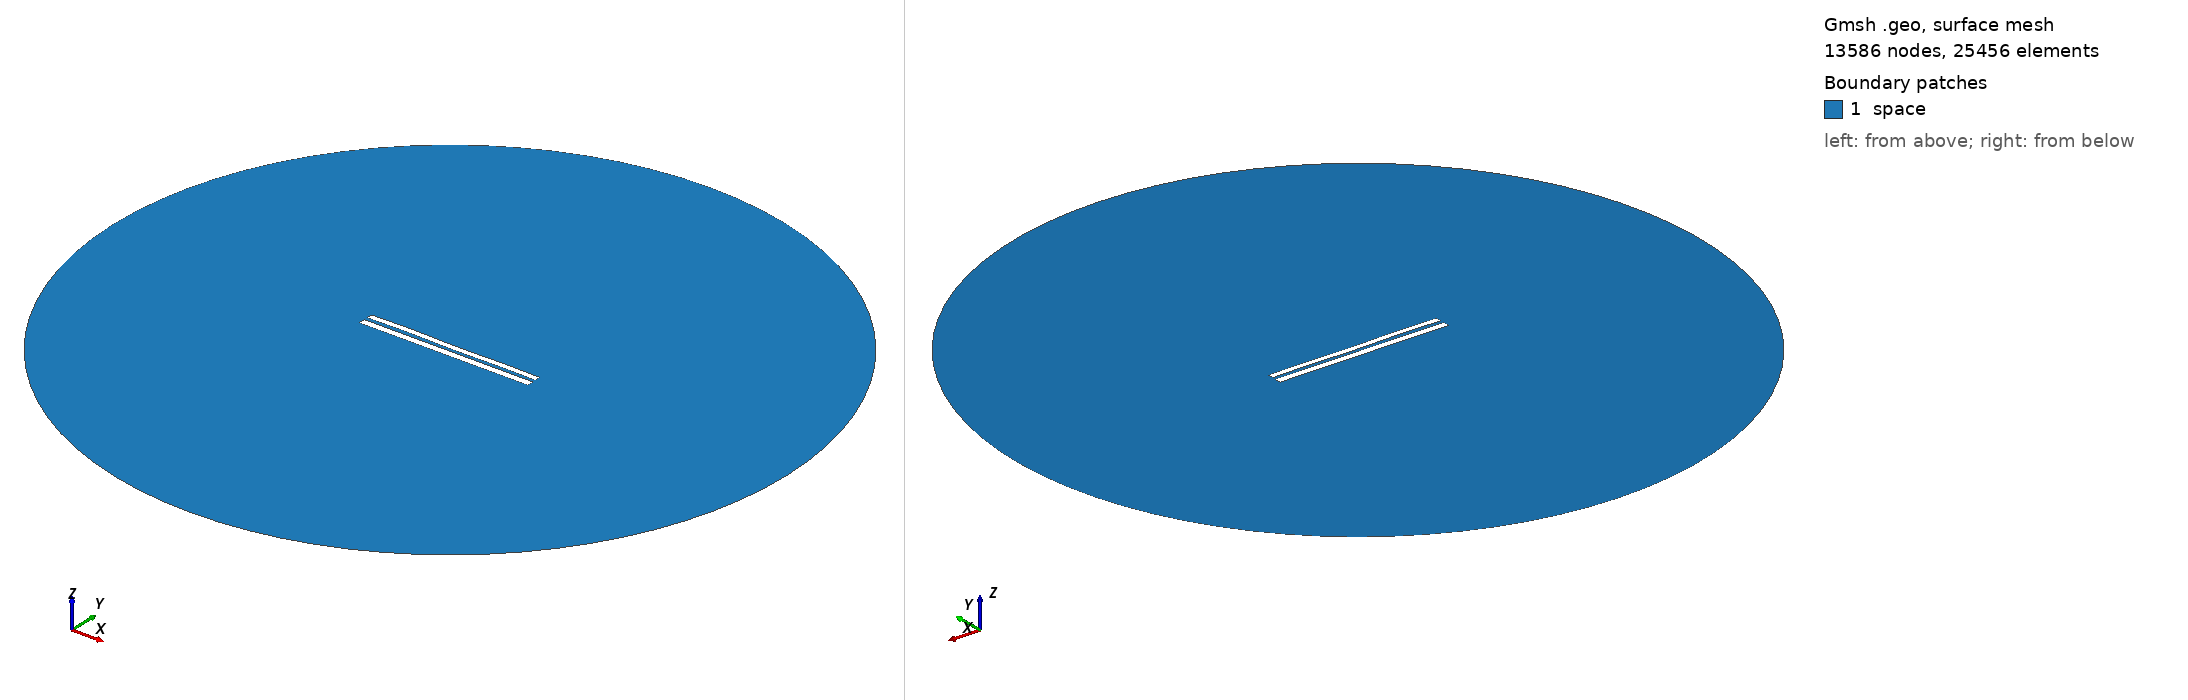

Gmsh geometry script, surface-meshed: 13586 nodes, 25456 surface elements. Boundary patches (legend numbers): 1 space. Left view from above one corner, right view from below the opposite corner. Legend entries are the model's physical surfaces. The drawing asked Gmsh for element sizes between 1% and 20% of the model's largest extent; the script's own settings can give other sizes.

=== 7695.geo (drawn) ===
//---------------------------------------
// Geometry kernel
//---------------------------------------

SetFactory("OpenCASCADE");



//---------------------------------------
// Parameters of the geometry
//---------------------------------------

// Overetch of the upper plate
overetch = 0.25;

// Distance between the plates
distance = 2.0;

// Discretization over the x axis (for the deformation)
nx = 50; 

// Length of the plate
L = 100 - overetch; 

// Number of modes
n = 4; 

// 1st mode coefficient
coeff(1) = -0.075;
beta(1) = 0.596864 * 3.1415926535 / L;

// 2nd mode coefficient
coeff(2) = 0.0;
beta(2) = 1.49418 * 3.1415926535 / L;

// 3rd mode coefficient
coeff(3) = 0.07499999999999998;
beta(3) = 2.50025 * 3.1415926535 / L;

// 4th mode coefficient
coeff(4) = 0.15;
beta(4) = 3.49999 * 3.1415926535 / L;



//---------------------------------------
// Upper plate (deformed rectangle)
//---------------------------------------

// Coordiantes of the upper plate
xmin = -50;
xmax = 50 - overetch;

// Height of the upper plate
yheight = 4 - 2 * overetch;

// Indexes of the points
UpperID[] = {};
LowerID[] = {};
LeftID[] = {};
RightID[] = {};

// Point index
p = 1;

// Horizontal edges
For i In {1:nx}
    x = xmin + (i-1)*(xmax - xmin)/(nx-1);

    y_bottom = distance / 2 + overetch;
    For j In {1:n}
        C = (Cosh(beta(j)*L) + Cos(beta(j)*L)) / (Sinh(beta(j)*L) + Sin(beta(j)*L));
        y_bottom  = y_bottom + coeff(j) * (Cosh(beta(j)*(x+50)) - Cos(beta(j)*(x+50)) - C * (Sinh(beta(j)*(x+50)) - Sin(beta(j)*(x+50))));
    EndFor

    y_top = y_bottom + yheight;

    Point(p) = {x, y_top, 0, 1.0};
    UpperID[i] = p;
    p = p + 1;

    Point(p) = {x, y_bottom, 0, 1.0};
    LowerID[i] = p;
    p = p + 1;
EndFor

// Create point lists
UpperPts[] = {}; LowerPts[] = {};
For i In {1:nx}
  UpperPts[] += {UpperID[i]};
  LowerPts[] += {LowerID[i]};
EndFor

// Build splines
Spline(1) = {UpperPts[]};
Spline(2) = {LowerPts[]};
Line(3) = {LowerPts[nx-1], UpperPts[nx-1]};
Line(4) = {LowerPts[0], UpperPts[0]};

// Build the plane surface
Curve Loop(1) = {2, 3, -1, -4};
Plane Surface(1) = {1};



//---------------------------------------
// Lower plate (rectangle)
//---------------------------------------

// Vertices
Point(1001) = {-50, -1, 0, 1.0};
Point(1002) = { 50, -1, 0, 1.0};
Point(1003) = { 50,  -5, 0, 1.0};
Point(1004) = {-50,  -5, 0, 1.0};

// Edges
Line(5) = {1001, 1002};
Line(6) = {1002, 1003};
Line(7) = {1003, 1004};
Line(8) = {1004, 1001};

// Plane surface
Line Loop(2) = {5, 6, 7, 8};
Plane Surface(2) = {2}; 



//---------------------------------------
// Outer (fictious) boundary
//---------------------------------------

// Points
Point(1005) = {0, 0, 0};       // Center
Point(1006) = {200, 0, 0};     // Start point
Point(1007) = {0, 200, 0};     // 90 degrees
Point(1008) = {-200, 0, 0};    // 180 degrees
Point(1009) = {0, -200, 0};    // 270 degrees

// Circle arcs (each needs start, center, end)
Circle(9) = {1006, 1005, 1007};
Circle(10) = {1007, 1005, 1008};
Circle(11) = {1008, 1005, 1009};
Circle(12) = {1009, 1005, 1006};

// Plane surface for the entire domain
Curve Loop(3) = {9, 10, 11, 12};
Surface(3) = {3};

// Subtract the plates from the whole domain to obtain the actual domain where we want to solve the equations
BooleanDifference{ Surface{3}; Delete; }{ Surface{1}; Surface{2}; Delete; }




//---------------------------------------
// Transfinite Lines/Curves
//---------------------------------------

// Set the number of points on the boundaries
r = 7;

// Plates
Transfinite Curve {1, 2} = 50*r Using Progression 1;
Transfinite Curve {3, 4} = 2*r Using Progression 1;
Transfinite Line {5, 7} = 50*r Using Progression 1;
Transfinite Line {6, 8} = 2*r Using Progression 1;

// Outer boundary
Transfinite Line {9, 10, 11, 12} = 20 Using Progression 1;



//---------------------------------------
// Physical groups
//---------------------------------------                

// Physical curves (boundaries)
Physical Line("force_segment", 10) = {2};
Physical Line("upper_plate", 11) = {1, 3, 4};
Physical Line("lower_plate", 12) = {5, 6, 7, 8};
Physical Line("boundary", 20) = {9, 10, 11, 12};

// Physical Surfaces
Physical Surface("space", 30) = {3};



//---------------------------------------
// 6. Generate the Mesh
//---------------------------------------

// 2D mesh generation
Mesh 2;
